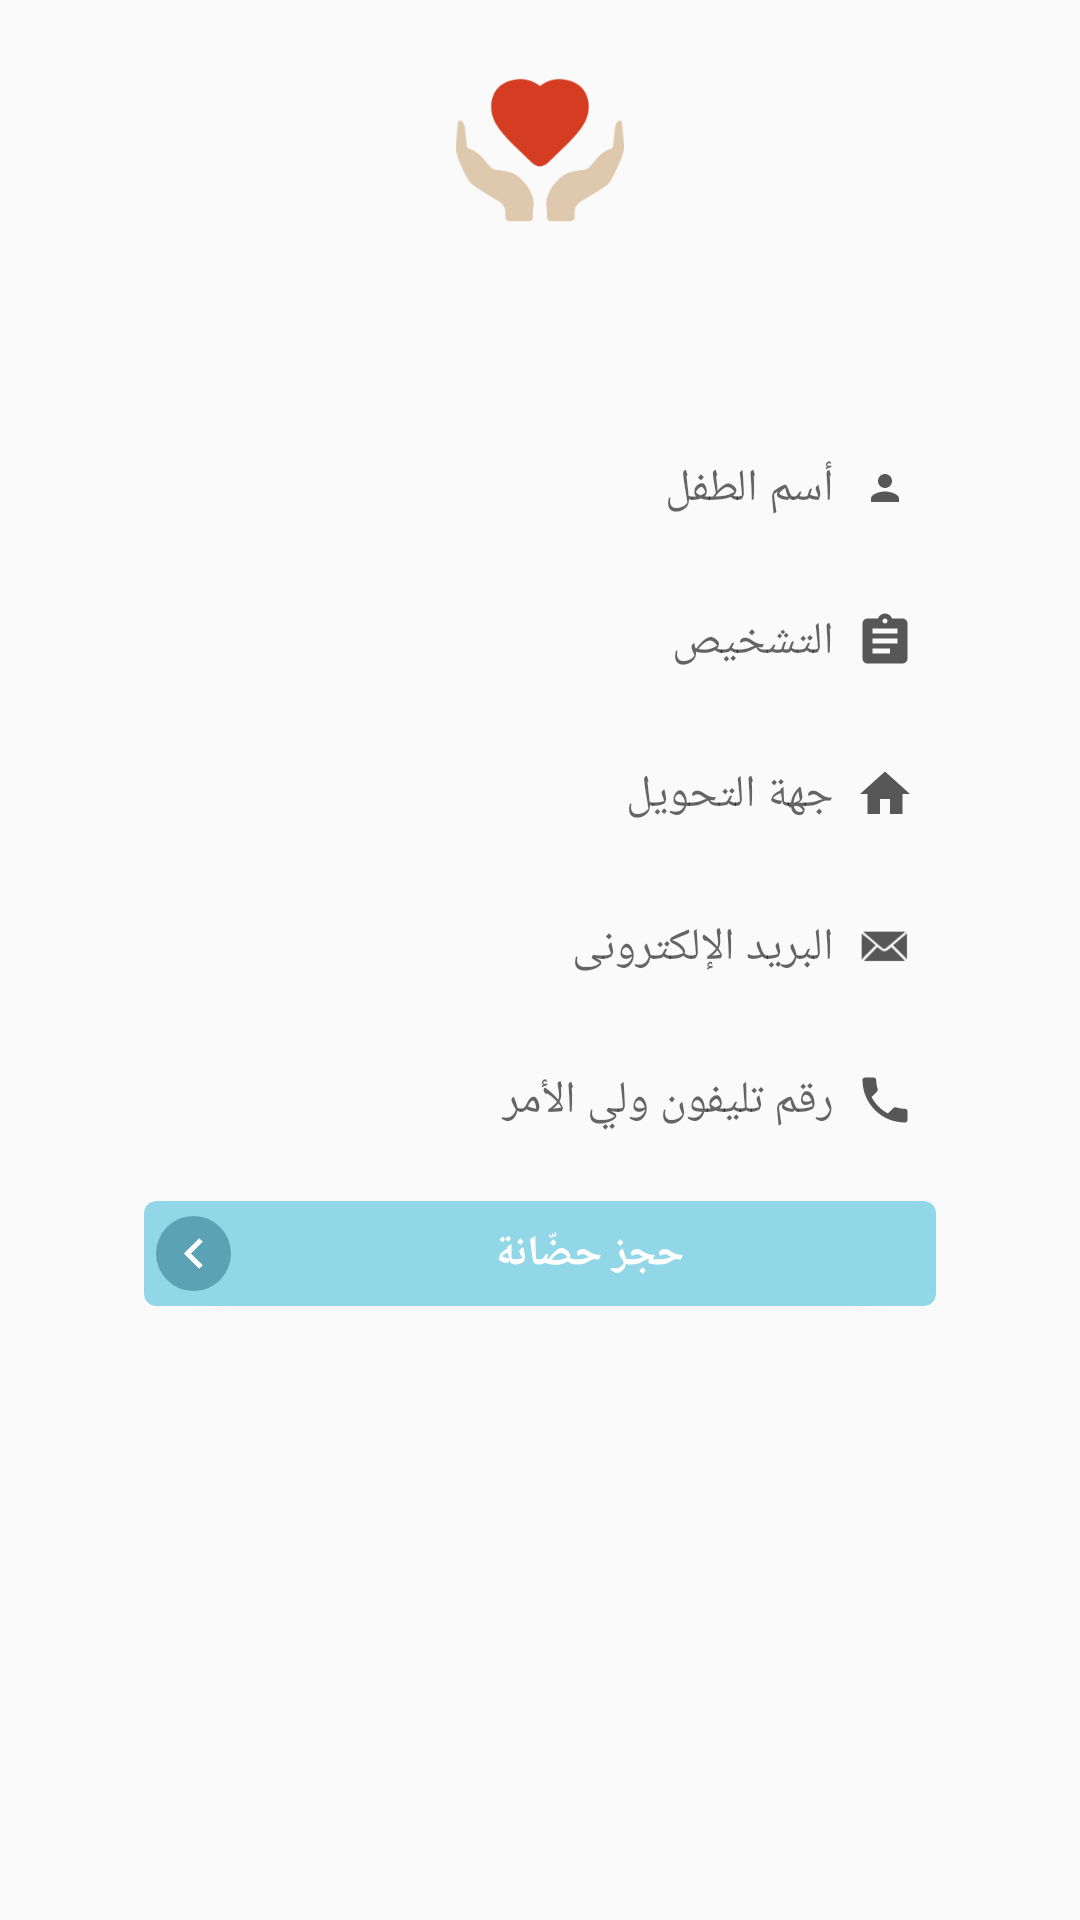

Reconstruct the res/layout file that produces this screen, plus the resources it refers to.
<!-- AndroidManifest.xml: application theme AppTheme -->
<!-- res/layout/room_registeration_dialog.xml -->
<?xml version="1.0" encoding="utf-8"?>
<FrameLayout xmlns:android="http://schemas.android.com/apk/res/android"
    xmlns:tools="http://schemas.android.com/tools"
    android:id="@+id/content_login"
    android:layout_width="wrap_content"
    android:layout_gravity="center"
    android:layoutDirection="rtl"
    android:layout_height="wrap_content">

    <ImageView
        android:layout_width="match_parent"
        android:layout_height="match_parent"
        android:contentDescription="@null"
        android:scaleType="fitXY"
        android:src="@drawable/inside" />

    <ScrollView
        android:layout_width="match_parent"
        android:layout_height="wrap_content"
        android:layout_gravity="top"
        android:paddingLeft="@dimen/activity_horizontal_margin"
        android:paddingRight="@dimen/activity_horizontal_margin"
        android:scrollbarStyle="insideOverlay"
        android:scrollbars="none">

        <LinearLayout
            android:layout_width="match_parent"
            android:layout_height="wrap_content"
            android:orientation="vertical"
            android:paddingBottom="@dimen/activity_vertical_margin"
            android:paddingLeft="@dimen/activity_horizontal_margin"
            android:paddingRight="@dimen/activity_horizontal_margin">

            <ImageView
                android:layout_width="100dp"
                android:layout_height="100dp"
                android:layout_gravity="center_horizontal"
                android:contentDescription="@null"
                android:padding="10dp"
                android:src="@drawable/ic_heart" />

            <TextView
                android:id="@+id/text1"
                style="?android:attr/textAppearanceLarge"
                android:layout_width="wrap_content"
                android:layout_height="wrap_content"
                android:layout_gravity="center_horizontal"
                android:text=""
                android:textColor="@color/text_color"
                android:textStyle="bold" />

            <LinearLayout
                android:id="@+id/linear1"
                android:layout_width="match_parent"
                android:layout_height="wrap_content"
                android:layout_marginLeft="@dimen/activity_horizontal_margin"
                android:layout_marginRight="@dimen/activity_horizontal_margin"
                android:layout_marginTop="@dimen/activity_vertical_margin"
                android:background="@drawable/border_shape_gray"
                android:orientation="horizontal">

                <ImageView
                    android:layout_width="30dp"
                    android:layout_height="30dp"
                    android:layout_gravity="center_vertical"
                    android:layout_margin="2dp"
                    android:contentDescription="@null"
                    android:padding="8dp"
                    android:src="@drawable/ic_person_black_24dp" />

                <EditText
                    android:id="@+id/editText1"
                    android:layout_width="match_parent"
                    android:layout_height="35dp"
                    android:layout_gravity="center_vertical"
                    android:background="#00000000"
                    android:hint="أسم الطفل"
                    android:inputType="text"
                    android:maxLines="1"
                    android:textAlignment="viewStart"
                    android:textSize="15sp"
                    tools:ignore="RtlCompat" />

            </LinearLayout>

            <LinearLayout
                android:id="@+id/linear2"
                android:layout_width="match_parent"
                android:layout_height="wrap_content"
                android:layout_marginLeft="@dimen/activity_horizontal_margin"
                android:layout_marginRight="@dimen/activity_horizontal_margin"
                android:layout_marginTop="@dimen/activity_vertical_margin"
                android:background="@drawable/border_shape_gray"
                android:orientation="horizontal">

                <ImageView
                    android:layout_width="30dp"
                    android:layout_height="30dp"
                    android:layout_gravity="center_vertical"
                    android:layout_margin="2dp"
                    android:contentDescription="@null"
                    android:padding="5dp"
                    android:src="@drawable/ic_assignment_black_24dp" />

                <EditText
                    android:id="@+id/editText2"
                    android:layout_width="match_parent"
                    android:layout_height="35dp"
                    android:background="#00000000"
                    android:hint="التشخيص"
                    android:inputType="text"
                    android:textAlignment="viewStart"
                    android:textSize="15sp"
                    tools:ignore="RtlCompat" />

            </LinearLayout>

            <LinearLayout
                android:id="@+id/linear3"
                android:layout_width="match_parent"
                android:layout_height="wrap_content"
                android:layout_marginLeft="@dimen/activity_horizontal_margin"
                android:layout_marginRight="@dimen/activity_horizontal_margin"
                android:layout_marginTop="@dimen/activity_vertical_margin"
                android:background="@drawable/border_shape_gray"
                android:orientation="horizontal">

                <ImageView
                    android:layout_width="30dp"
                    android:layout_height="30dp"
                    android:layout_gravity="center_vertical"
                    android:layout_margin="2dp"
                    android:contentDescription="@null"
                    android:padding="5dp"
                    android:src="@drawable/ic_home_black_24dp" />

                <EditText
                    android:id="@+id/editText3"
                    android:layout_width="match_parent"
                    android:layout_height="35dp"
                    android:background="#00000000"
                    android:hint="جهة التحويل"
                    android:inputType="text"
                    android:textAlignment="viewStart"
                    android:textSize="15sp"
                    tools:ignore="RtlCompat" />

            </LinearLayout>

            <LinearLayout
                android:id="@+id/linear4"
                android:layout_width="match_parent"
                android:layout_height="wrap_content"
                android:layout_marginLeft="@dimen/activity_horizontal_margin"
                android:layout_marginRight="@dimen/activity_horizontal_margin"
                android:layout_marginTop="@dimen/activity_vertical_margin"
                android:background="@drawable/border_shape_gray"
                android:orientation="horizontal">

                <ImageView
                    android:layout_width="30dp"
                    android:layout_height="30dp"
                    android:layout_gravity="center_vertical"
                    android:layout_margin="2dp"
                    android:contentDescription="@null"
                    android:padding="5dp"
                    android:tint="#575757"
                    android:src="@android:drawable/sym_action_email" />

                <EditText
                    android:id="@+id/editText4"
                    android:layout_width="match_parent"
                    android:layout_height="35dp"
                    android:background="#00000000"
                    android:hint="البريد الإلكترونى"
                    android:inputType="textEmailAddress"
                    android:textAlignment="viewStart"
                    android:textSize="15sp"
                    tools:ignore="RtlCompat" />

            </LinearLayout>

            <LinearLayout
                android:id="@+id/linear5"
                android:layout_width="match_parent"
                android:layout_height="wrap_content"
                android:layout_marginLeft="@dimen/activity_horizontal_margin"
                android:layout_marginRight="@dimen/activity_horizontal_margin"
                android:layout_marginTop="@dimen/activity_vertical_margin"
                android:background="@drawable/border_shape_gray"
                android:orientation="horizontal">

                <ImageView
                    android:layout_width="30dp"
                    android:layout_height="30dp"
                    android:layout_gravity="center_vertical"
                    android:layout_margin="2dp"
                    android:contentDescription="@null"
                    android:padding="5dp"
                    android:src="@drawable/ic_phone_black_24dp" />

                <EditText
                    android:id="@+id/editText5"
                    android:layout_width="match_parent"
                    android:layout_height="35dp"
                    android:background="#00000000"
                    android:hint="رقم تليفون ولي الأمر"
                    android:inputType="phone"
                    android:textAlignment="viewStart"
                    android:textSize="15sp"
                    tools:ignore="RtlCompat" />

            </LinearLayout>
            <android.support.v7.widget.CardView
                xmlns:card_view="http://schemas.android.com/apk/res-auto"
                android:id="@+id/card_view1"
                android:layout_gravity="center"
                android:layout_width="match_parent"
                android:layout_height="35dp"
                android:layout_marginTop="@dimen/activity_vertical_margin"
                android:foreground="?selectableItemBackground"
                card_view:cardBackgroundColor="@color/colorTint"
                android:layout_marginLeft="@dimen/activity_horizontal_margin"
                android:layout_marginRight="@dimen/activity_horizontal_margin"
                card_view:cardCornerRadius="4dp"
                android:layout_marginBottom="2dp">
                <LinearLayout
                    android:layout_width="match_parent"
                    android:layout_height="match_parent"
                    android:layout_gravity="center"
                    android:gravity="center"
                    android:orientation="horizontal">
                    <TextView
                        android:id="@+id/text2"
                        android:layout_width="0dp"
                        android:layout_height="wrap_content"
                        android:layout_weight="1"
                        android:textStyle="bold"
                        android:gravity="center"
                        android:textColor="#FFF"
                        android:text="حجز حضّانة"/>
                    <ImageView
                        android:contentDescription="@null"
                        android:layout_width="25dp"
                        android:layout_height="25dp"
                        android:tint="#fff"
                        android:src="@drawable/ic_pro_rate_arrow"
                        android:layout_gravity="center_vertical"
                        android:padding="4dp"
                        android:background="@drawable/circle_shape_green"
                        android:layout_margin="4dp"
                        />
                </LinearLayout>
            </android.support.v7.widget.CardView>
        </LinearLayout>
    </ScrollView>


</FrameLayout>
<!-- resources referenced by this layout -->
<resources>
  <color name="colorTint">#91d7e8</color>
  <dimen name="activity_horizontal_margin">16dp</dimen>
  <dimen name="activity_vertical_margin">16dp</dimen>
  <!-- drawable circle_shape_green (drawable) -->
  <shape xmlns:android="http://schemas.android.com/apk/res/android"
      android:shape="oval">
      <solid
          android:color="#5aa2b4"/>
  </shape>
  <!-- drawable ic_assignment_black_24dp (drawable) -->
  <vector xmlns:android="http://schemas.android.com/apk/res/android"
          android:width="24dp"
          android:height="24dp"
          android:viewportWidth="24.0"
          android:viewportHeight="24.0">
      <path
          android:fillColor="#FF575757"
          android:pathData="M19,3h-4.18C14.4,1.84 13.3,1 12,1c-1.3,0 -2.4,0.84 -2.82,2L5,3c-1.1,0 -2,0.9 -2,2v14c0,1.1 0.9,2 2,2h14c1.1,0 2,-0.9 2,-2L21,5c0,-1.1 -0.9,-2 -2,-2zM12,3c0.55,0 1,0.45 1,1s-0.45,1 -1,1 -1,-0.45 -1,-1 0.45,-1 1,-1zM14,17L7,17v-2h7v2zM17,13L7,13v-2h10v2zM17,9L7,9L7,7h10v2z"/>
  </vector>
  <!-- drawable ic_heart: png bitmap (drawable-hdpi, 6284 bytes) -->
  <!-- drawable ic_home_black_24dp (drawable) -->
  <vector xmlns:android="http://schemas.android.com/apk/res/android"
          android:width="24dp"
          android:height="24dp"
          android:viewportWidth="24.0"
          android:viewportHeight="24.0">
      <path
          android:fillColor="#FF575757"
          android:pathData="M10,20v-6h4v6h5v-8h3L12,3 2,12h3v8z"/>
  </vector>
  <!-- drawable ic_person_black_24dp (drawable) -->
  <vector xmlns:android="http://schemas.android.com/apk/res/android"
          android:width="24dp"
          android:height="24dp"
          android:viewportWidth="24.0"
          android:viewportHeight="24.0">
      <path
          android:fillColor="#FF575757"
          android:pathData="M12,12c2.21,0 4,-1.79 4,-4s-1.79,-4 -4,-4 -4,1.79 -4,4 1.79,4 4,4zM12,14c-2.67,0 -8,1.34 -8,4v2h16v-2c0,-2.66 -5.33,-4 -8,-4z"/>
  </vector>
  <!-- drawable ic_phone_black_24dp (drawable) -->
  <vector xmlns:android="http://schemas.android.com/apk/res/android"
          android:width="24dp"
          android:height="24dp"
          android:viewportWidth="24.0"
          android:viewportHeight="24.0">
      <path
          android:fillColor="#FF575757"
          android:pathData="M6.62,10.79c1.44,2.83 3.76,5.14 6.59,6.59l2.2,-2.2c0.27,-0.27 0.67,-0.36 1.02,-0.24 1.12,0.37 2.33,0.57 3.57,0.57 0.55,0 1,0.45 1,1V20c0,0.55 -0.45,1 -1,1 -9.39,0 -17,-7.61 -17,-17 0,-0.55 0.45,-1 1,-1h3.5c0.55,0 1,0.45 1,1 0,1.25 0.2,2.45 0.57,3.57 0.11,0.35 0.03,0.74 -0.25,1.02l-2.2,2.2z"/>
  </vector>
  <!-- drawable ic_pro_rate_arrow: png bitmap (drawable-hdpi, 1063 bytes) -->
  <style name="AppTheme" parent="Theme.AppCompat.Light.DarkActionBar">
          
          <item name="colorPrimary">@color/colorPrimary</item>
          <item name="colorPrimaryDark">@color/colorPrimaryDark</item>
          <item name="colorAccent">@color/colorAccent</item>
          <item name="drawerArrowStyle">@style/DrawerArrowStyle</item>
      </style>
  <color name="colorPrimary">#fafafa</color>
  <color name="colorPrimaryDark">#5aa2b4</color>
  <color name="colorAccent">#001744</color>
  <style name="DrawerArrowStyle" parent="Widget.AppCompat.DrawerArrowToggle">
          <item name="color">@color/colorTint</item>
      </style>
</resources>
